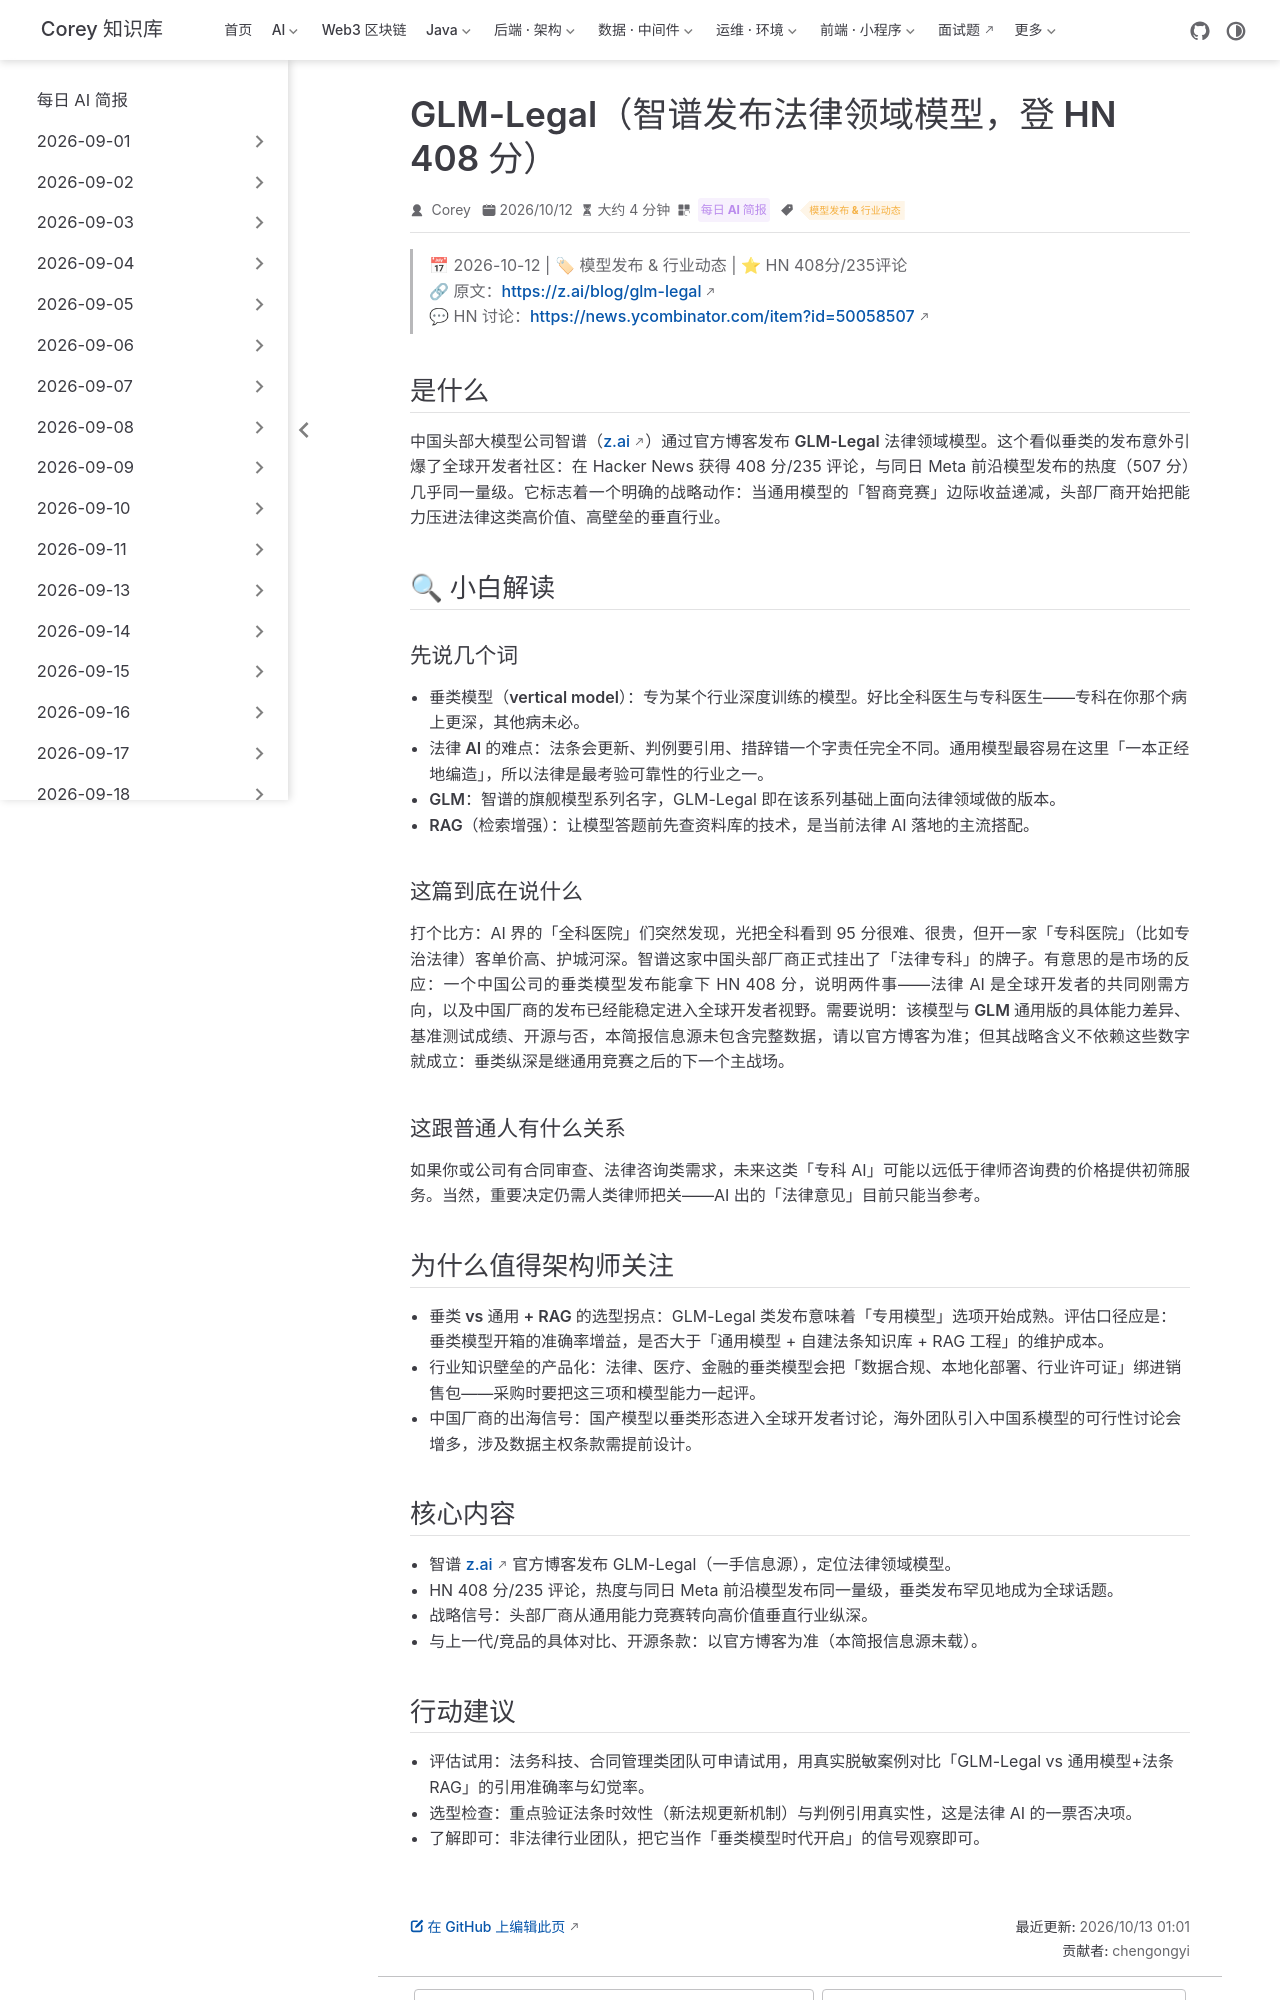

repository: code-corey/code-corey.github.io · page: News/2026-10-13/08-glm-legal.html · generator: jekyll

---
title: "GLM-Legal（智谱发布法律领域模型，登 HN 408 分）"
shortTitle: "智谱GLM-Legal发布"
sidebarGroup: "2026-10-13"
order: 8
date: 2026-10-12
category:
  - "每日 AI 简报"
tag:
  - "模型发布 & 行业动态"
description: "智谱 z.ai 通过官方博客发布法律领域模型 GLM-Legal，HN 408 分/235 评论——中国头部大模型公司向高价值垂直行业纵深推进的标志性发布。"
---

# GLM-Legal（智谱发布法律领域模型，登 HN 408 分）

> 📅 2026-10-12 | 🏷 模型发布 & 行业动态 | ⭐ HN 408分/235评论
> 🔗 原文：https://z.ai/blog/glm-legal
> 💬 HN 讨论：https://news.ycombinator.com/item?id=50058507

## 是什么

中国头部大模型公司智谱（z.ai）通过官方博客发布 **GLM-Legal** 法律领域模型。这个看似垂类的发布意外引爆了全球开发者社区：在 Hacker News 获得 408 分/235 评论，与同日 Meta 前沿模型发布的热度（507 分）几乎同一量级。它标志着一个明确的战略动作：**当通用模型的「智商竞赛」边际收益递减，头部厂商开始把能力压进法律这类高价值、高壁垒的垂直行业**。

## 🔍 小白解读

### 先说几个词

- **垂类模型（vertical model）**：专为某个行业深度训练的模型。好比全科医生与专科医生——专科在你那个病上更深，其他病未必。
- **法律 AI 的难点**：法条会更新、判例要引用、措辞错一个字责任完全不同。通用模型最容易在这里「一本正经地编造」，所以法律是最考验可靠性的行业之一。
- **GLM**：智谱的旗舰模型系列名字，GLM-Legal 即在该系列基础上面向法律领域做的版本。
- **RAG（检索增强）**：让模型答题前先查资料库的技术，是当前法律 AI 落地的主流搭配。

### 这篇到底在说什么

打个比方：AI 界的「全科医院」们突然发现，光把全科看到 95 分很难、很贵，但开一家「专科医院」（比如专治法律）客单价高、护城河深。智谱这家中国头部厂商正式挂出了「法律专科」的牌子。有意思的是市场的反应：一个中国公司的垂类模型发布能拿下 HN 408 分，说明两件事——法律 AI 是全球开发者的共同刚需方向，以及中国厂商的发布已经能稳定进入全球开发者视野。需要说明：**该模型与 GLM 通用版的具体能力差异、基准测试成绩、开源与否，本简报信息源未包含完整数据，请以官方博客为准**；但其战略含义不依赖这些数字就成立：垂类纵深是继通用竞赛之后的下一个主战场。

### 这跟普通人有什么关系

如果你或公司有合同审查、法律咨询类需求，未来这类「专科 AI」可能以远低于律师咨询费的价格提供初筛服务。当然，重要决定仍需人类律师把关——AI 出的「法律意见」目前只能当参考。

## 为什么值得架构师关注

- **垂类 vs 通用 + RAG 的选型拐点**：GLM-Legal 类发布意味着「专用模型」选项开始成熟。评估口径应是：垂类模型开箱的准确率增益，是否大于「通用模型 + 自建法条知识库 + RAG 工程」的维护成本。
- **行业知识壁垒的产品化**：法律、医疗、金融的垂类模型会把「数据合规、本地化部署、行业许可证」绑进销售包——采购时要把这三项和模型能力一起评。
- **中国厂商的出海信号**：国产模型以垂类形态进入全球开发者讨论，海外团队引入中国系模型的可行性讨论会增多，涉及数据主权条款需提前设计。

## 核心内容

- 智谱 z.ai 官方博客发布 GLM-Legal（一手信息源），定位法律领域模型。
- HN 408 分/235 评论，热度与同日 Meta 前沿模型发布同一量级，垂类发布罕见地成为全球话题。
- 战略信号：头部厂商从通用能力竞赛转向高价值垂直行业纵深。
- 与上一代/竞品的具体对比、开源条款：以官方博客为准（本简报信息源未载）。
